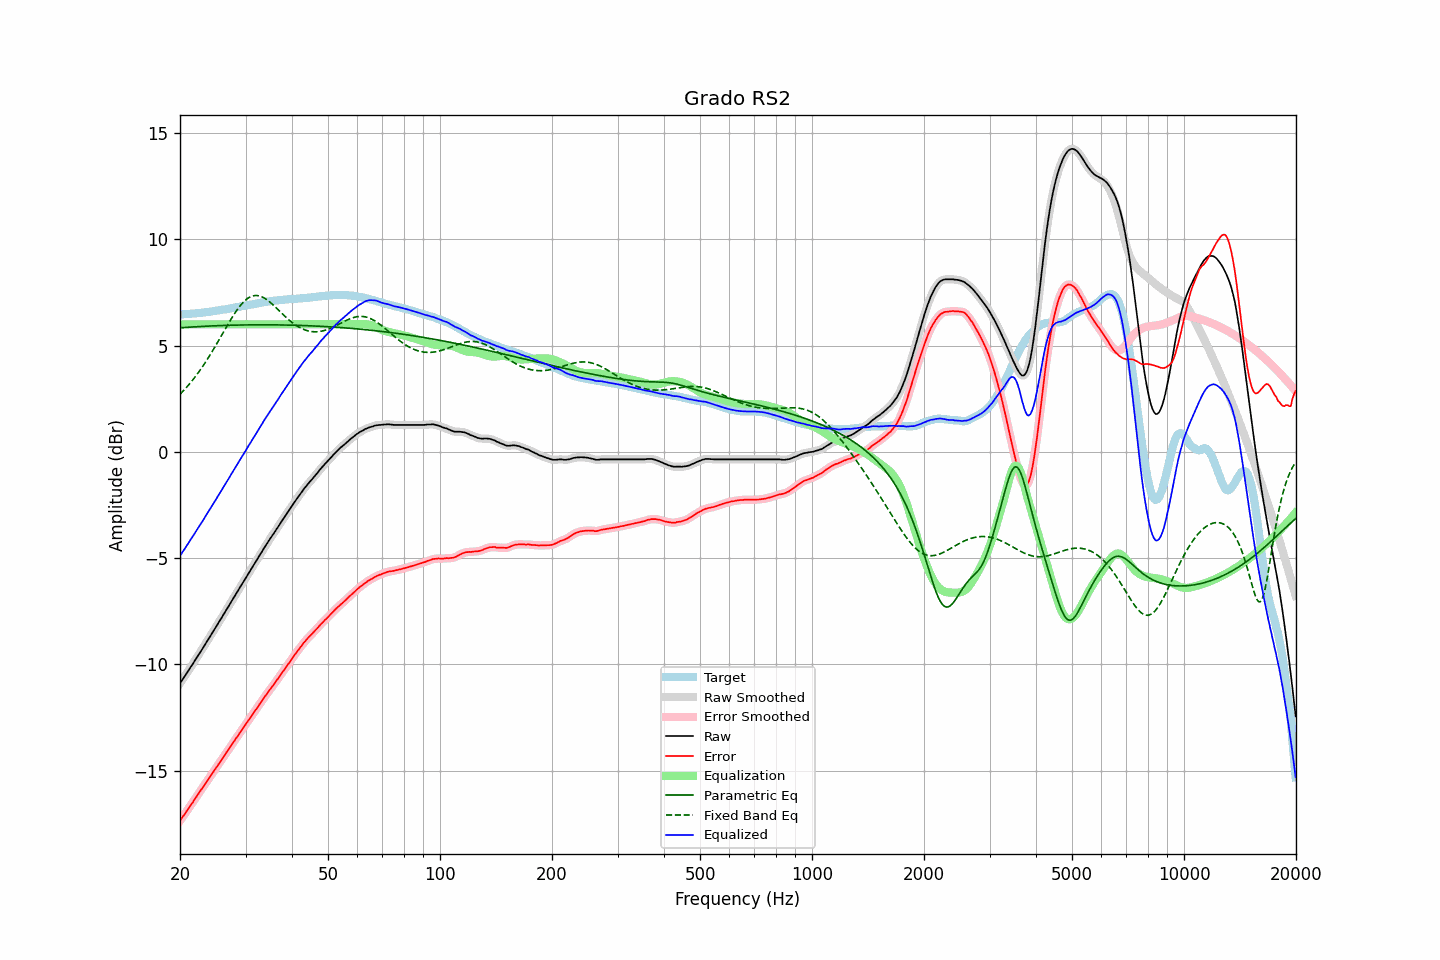

The file beside this chart, header and first rows:
frequency, raw, error, smoothed, error_smoothed, equalization, parametric_eq, fixed_band_eq, equalized_raw, equalized_smoothed, target
20.00, -10.89, -17.36, -10.89, -17.35, 6.00, 5.84, 2.71, -4.89, -4.89, 6.46
20.20, -10.78, -17.25, -10.78, -17.25, 6.00, 5.84, 2.79, -4.78, -4.78, 6.46
20.40, -10.66, -17.13, -10.66, -17.14, 6.00, 5.85, 2.86, -4.66, -4.66, 6.47
20.61, -10.55, -17.04, -10.55, -17.03, 6.00, 5.85, 2.95, -4.55, -4.55, 6.48
20.81, -10.43, -16.91, -10.43, -16.92, 6.00, 5.86, 3.03, -4.43, -4.43, 6.48
21.02, -10.32, -16.81, -10.32, -16.81, 6.00, 5.86, 3.12, -4.32, -4.32, 6.49
21.23, -10.20, -16.69, -10.20, -16.70, 6.00, 5.87, 3.20, -4.20, -4.20, 6.49
21.44, -10.08, -16.58, -10.09, -16.59, 6.00, 5.87, 3.30, -4.08, -4.09, 6.50
21.66, -9.97, -16.49, -9.97, -16.48, 6.00, 5.88, 3.39, -3.97, -3.97, 6.51
21.87, -9.85, -16.36, -9.85, -16.37, 6.00, 5.88, 3.49, -3.85, -3.85, 6.51
22.09, -9.73, -16.25, -9.73, -16.25, 6.00, 5.89, 3.59, -3.73, -3.73, 6.52
22.31, -9.61, -16.14, -9.61, -16.14, 6.00, 5.89, 3.69, -3.61, -3.61, 6.53
22.54, -9.49, -16.02, -9.49, -16.03, 6.00, 5.90, 3.79, -3.49, -3.49, 6.53
22.76, -9.37, -15.91, -9.37, -15.92, 6.00, 5.90, 3.90, -3.37, -3.37, 6.54
22.99, -9.26, -15.81, -9.25, -15.80, 6.00, 5.90, 4.01, -3.26, -3.25, 6.55
23.22, -9.13, -15.69, -9.13, -15.70, 6.00, 5.91, 4.12, -3.13, -3.13, 6.56
23.45, -9.01, -15.58, -9.01, -15.58, 6.00, 5.91, 4.24, -3.01, -3.01, 6.57
23.69, -8.89, -15.47, -8.89, -15.47, 6.00, 5.92, 4.35, -2.89, -2.89, 6.58
23.92, -8.77, -15.36, -8.77, -15.36, 6.00, 5.92, 4.47, -2.77, -2.77, 6.59
24.16, -8.65, -15.25, -8.65, -15.25, 6.00, 5.92, 4.60, -2.65, -2.65, 6.60
24.40, -8.53, -15.14, -8.53, -15.14, 6.00, 5.93, 4.72, -2.53, -2.53, 6.61
24.65, -8.40, -15.03, -8.40, -15.03, 6.00, 5.93, 4.85, -2.40, -2.40, 6.63
24.89, -8.28, -14.92, -8.28, -14.92, 6.00, 5.93, 4.97, -2.28, -2.28, 6.64
25.14, -8.16, -14.81, -8.16, -14.80, 6.00, 5.94, 5.10, -2.16, -2.16, 6.65
25.39, -8.03, -14.69, -8.03, -14.69, 6.00, 5.94, 5.23, -2.03, -2.03, 6.66
25.65, -7.91, -14.58, -7.91, -14.58, 6.00, 5.94, 5.37, -1.91, -1.91, 6.67
25.91, -7.79, -14.48, -7.79, -14.47, 6.00, 5.94, 5.50, -1.79, -1.79, 6.69
26.16, -7.66, -14.35, -7.67, -14.36, 6.00, 5.95, 5.63, -1.66, -1.67, 6.70
26.43, -7.54, -14.25, -7.54, -14.25, 6.00, 5.95, 5.76, -1.54, -1.54, 6.70
26.69, -7.41, -14.13, -7.41, -14.13, 6.00, 5.95, 5.89, -1.41, -1.41, 6.71
26.96, -7.29, -14.03, -7.29, -14.02, 6.00, 5.95, 6.02, -1.29, -1.29, 6.73
27.23, -7.16, -13.91, -7.16, -13.91, 6.00, 5.96, 6.15, -1.16, -1.16, 6.74
27.50, -7.04, -13.80, -7.04, -13.80, 6.00, 5.96, 6.27, -1.04, -1.04, 6.76
27.77, -6.91, -13.68, -6.91, -13.69, 6.00, 5.96, 6.40, -0.91, -0.91, 6.77
28.05, -6.79, -13.58, -6.79, -13.58, 6.00, 5.96, 6.51, -0.79, -0.79, 6.79
28.33, -6.66, -13.46, -6.66, -13.46, 6.00, 5.96, 6.63, -0.66, -0.66, 6.80
28.62, -6.54, -13.36, -6.54, -13.36, 6.00, 5.97, 6.73, -0.54, -0.54, 6.82
28.90, -6.41, -13.24, -6.41, -13.24, 6.00, 5.97, 6.83, -0.41, -0.41, 6.83
29.19, -6.29, -13.14, -6.29, -13.14, 6.00, 5.97, 6.93, -0.29, -0.29, 6.85
29.48, -6.17, -13.03, -6.17, -13.03, 6.00, 5.97, 7.01, -0.17, -0.17, 6.86
29.78, -6.04, -12.92, -6.05, -12.92, 6.00, 5.97, 7.09, -0.04, -0.05, 6.87
30.08, -5.92, -12.81, -5.92, -12.81, 6.00, 5.97, 7.16, 0.08, 0.08, 6.88
30.38, -5.79, -12.70, -5.80, -12.70, 6.00, 5.97, 7.22, 0.21, 0.20, 6.90
30.68, -5.67, -12.58, -5.67, -12.59, 6.00, 5.97, 7.26, 0.33, 0.33, 6.91
30.99, -5.55, -12.48, -5.55, -12.48, 6.00, 5.98, 7.30, 0.45, 0.45, 6.93
31.30, -5.42, -12.36, -5.43, -12.37, 6.00, 5.98, 7.33, 0.58, 0.57, 6.94
31.61, -5.30, -12.26, -5.30, -12.26, 6.00, 5.98, 7.35, 0.70, 0.70, 6.96
31.93, -5.18, -12.15, -5.18, -12.15, 6.00, 5.98, 7.36, 0.82, 0.82, 6.97
32.24, -5.06, -12.05, -5.06, -12.04, 6.00, 5.98, 7.35, 0.94, 0.94, 6.99
32.57, -4.93, -11.93, -4.94, -11.93, 6.00, 5.98, 7.34, 1.07, 1.06, 6.99
32.89, -4.81, -11.82, -4.81, -11.82, 6.00, 5.98, 7.32, 1.19, 1.19, 7.01
33.22, -4.69, -11.71, -4.69, -11.71, 6.00, 5.98, 7.29, 1.31, 1.31, 7.02
33.55, -4.56, -11.60, -4.56, -11.60, 6.00, 5.98, 7.26, 1.44, 1.44, 7.04
33.89, -4.44, -11.49, -4.44, -11.49, 6.00, 5.98, 7.21, 1.56, 1.56, 7.05
34.23, -4.32, -11.39, -4.32, -11.38, 6.00, 5.98, 7.16, 1.68, 1.68, 7.07
34.57, -4.20, -11.28, -4.21, -11.28, 6.00, 5.98, 7.10, 1.80, 1.79, 7.07
34.92, -4.09, -11.18, -4.09, -11.18, 6.00, 5.98, 7.04, 1.91, 1.91, 7.08
35.27, -3.98, -11.08, -3.98, -11.08, 6.00, 5.98, 6.98, 2.02, 2.02, 7.10
35.62, -3.87, -10.98, -3.87, -10.98, 6.00, 5.98, 6.91, 2.13, 2.13, 7.11
35.97, -3.76, -10.88, -3.76, -10.88, 6.00, 5.98, 6.84, 2.24, 2.24, 7.12
... 635 more rows
